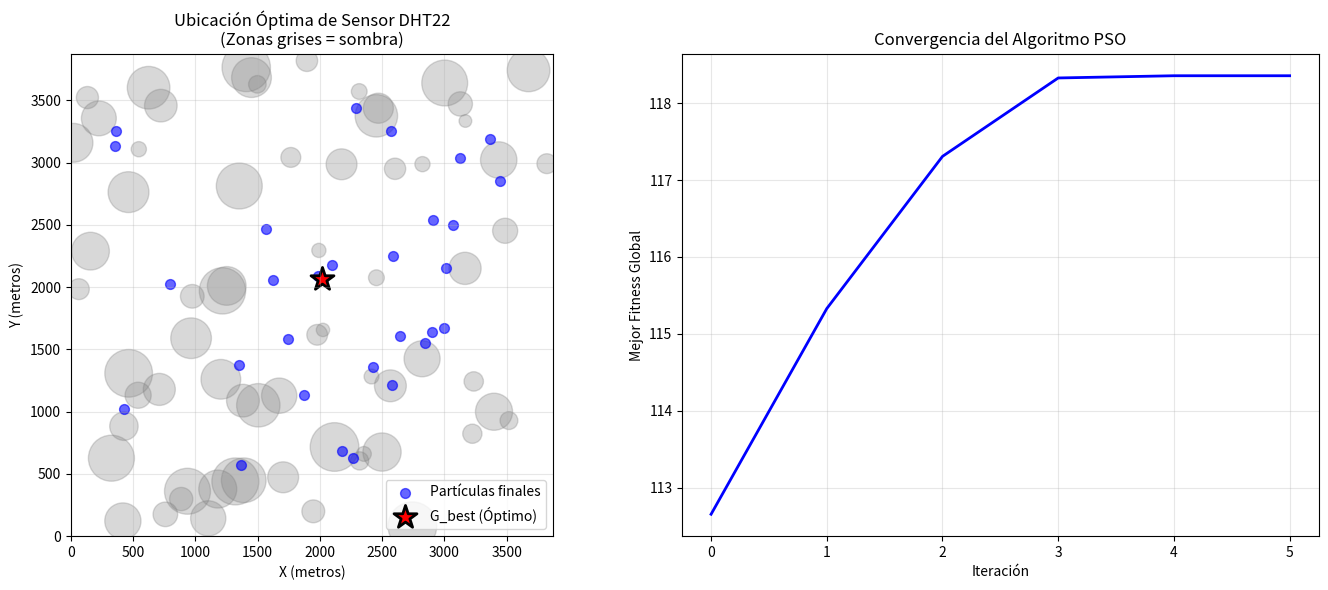

Write the Python code that produced this figure.
"""
Particle Swarm Optimization (PSO) para optimizar la ubicación de sensores DHT22
en un área de 1500 hectáreas, considerando zonas de sombra.

Autor: AI Sensors Project
Fecha: 2026-01-29
"""

import numpy as np
import matplotlib.pyplot as plt
from dataclasses import dataclass
from typing import Tuple, List, Optional
import random


@dataclass
class PSOConfig:
    """Configuración de parámetros del algoritmo PSO."""
    population_size: int = 30  # M: Tamaño de la población
    omega: float = 0.9  # ω: Coeficiente de inercia inicial
    omega_min: float = 0.4  # Valor mínimo de inercia
    c1: float = 2.0  # C1: Parámetro cognitivo (atracción hacia mejor personal)
    c2: float = 2.0  # C2: Parámetro social (atracción hacia mejor global)
    max_iterations: int = 100  # Criterio de terminación: número máximo de iteraciones
    velocity_limit: float = 50.0  # Límite de velocidad máxima
    shadow_zone_penalty: float = 0.25  # 25% zona de sombra
    fitness_threshold: float = 0.001  # Umbral de convergencia
    
    # Dimensiones del área en metros (1500 hectáreas = 15,000,000 m²)
    # Asumiendo un área cuadrada: sqrt(15,000,000) ≈ 3873 m
    area_width: float = 3873.0  # metros
    area_height: float = 3873.0  # metros


@dataclass
class Particle:
    """Representa una partícula en el enjambre."""
    position: np.ndarray  # [x, y] posición actual
    velocity: np.ndarray  # [vx, vy] velocidad actual
    p_best_position: np.ndarray  # Mejor posición individual
    p_best_fitness: float  # Mejor fitness individual
    current_fitness: float = 0.0


class ShadowZoneMap:
    """
    Mapa de zonas de sombra para evaluar viabilidad solar.
    El 25% del terreno tiene sombra (sin viabilidad solar).
    """
    
    def __init__(self, width: float, height: float, shadow_ratio: float = 0.25, seed: int = 42):
        """
        Inicializa el mapa de zonas de sombra.
        
        Args:
            width: Ancho del área
            height: Alto del área
            shadow_ratio: Proporción del terreno con sombra (0.25 = 25%)
            seed: Semilla para reproducibilidad
        """
        self.width = width
        self.height = height
        self.shadow_ratio = shadow_ratio
        
        # Generar zonas de sombra como círculos aleatorios
        np.random.seed(seed)
        self.shadow_zones = self._generate_shadow_zones()
    
    def _generate_shadow_zones(self) -> List[Tuple[float, float, float]]:
        """Genera zonas de sombra como círculos (x, y, radio)."""
        zones = []
        total_area = self.width * self.height
        target_shadow_area = total_area * self.shadow_ratio
        current_shadow_area = 0
        
        while current_shadow_area < target_shadow_area:
            x = np.random.uniform(0, self.width)
            y = np.random.uniform(0, self.height)
            # Radios entre 50 y 200 metros
            radius = np.random.uniform(50, 200)
            zones.append((x, y, radius))
            current_shadow_area += np.pi * radius ** 2
        
        return zones
    
    def is_in_shadow(self, x: float, y: float) -> bool:
        """Verifica si una coordenada está en zona de sombra."""
        for zx, zy, radius in self.shadow_zones:
            distance = np.sqrt((x - zx) ** 2 + (y - zy) ** 2)
            if distance <= radius:
                return True
        return False
    
    def get_shadow_penalty(self, x: float, y: float) -> float:
        """
        Retorna un factor de penalización para posiciones en sombra.
        
        Returns:
            1.0 si está en sombra (máxima penalización)
            0.0 si no está en sombra (sin penalización)
        """
        return 1.0 if self.is_in_shadow(x, y) else 0.0


class FitnessEvaluator:
    """
    Evaluador de aptitud (fitness) para posiciones de sensores.
    
    Criterios de optimización:
    - Maximizar cobertura del área
    - Evitar zonas de sombra (penalización)
    - Distribución uniforme de sensores
    """
    
    def __init__(self, config: PSOConfig, shadow_map: ShadowZoneMap):
        self.config = config
        self.shadow_map = shadow_map
        
    def evaluate(self, position: np.ndarray) -> float:
        """
        Evalúa la aptitud de una posición para un sensor.
        
        Args:
            position: Array [x, y] con las coordenadas
            
        Returns:
            Valor de fitness (mayor es mejor)
        """
        x, y = position
        
        # Verificar límites del área
        if not self._is_within_bounds(x, y):
            return -1000.0  # Penalización severa por estar fuera del área
        
        # Calcular fitness base (distancia al centro - favorece distribución)
        center_x = self.config.area_width / 2
        center_y = self.config.area_height / 2
        
        # Componente de cobertura: favorece posiciones que cubran el área
        coverage_score = self._calculate_coverage_score(x, y)
        
        # Penalización por zona de sombra (NOTA IMPORTANTE del pseudocódigo)
        shadow_penalty = self.shadow_map.get_shadow_penalty(x, y)
        
        if shadow_penalty > 0:
            # Si está en zona de sombra, descartar (fitness muy bajo)
            return -500.0 * shadow_penalty
        
        # Componente de irradiación solar simulada
        solar_score = self._calculate_solar_score(x, y)
        
        # Fitness combinado
        fitness = coverage_score + solar_score
        
        return fitness
    
    def _is_within_bounds(self, x: float, y: float) -> bool:
        """Verifica si la posición está dentro del área permitida."""
        return (0 <= x <= self.config.area_width and 
                0 <= y <= self.config.area_height)
    
    def _calculate_coverage_score(self, x: float, y: float) -> float:
        """
        Calcula un puntaje de cobertura basado en la posición.
        Favorece distribución uniforme desde el centro.
        """
        center_x = self.config.area_width / 2
        center_y = self.config.area_height / 2
        
        # Distancia normalizada al centro
        max_dist = np.sqrt(center_x**2 + center_y**2)
        dist_to_center = np.sqrt((x - center_x)**2 + (y - center_y)**2)
        
        # Puntaje inverso a la distancia (posiciones más centradas son mejores)
        # pero también valoramos diversidad
        coverage = 100 * (1 - (dist_to_center / max_dist) ** 0.5)
        
        return coverage
    
    def _calculate_solar_score(self, x: float, y: float) -> float:
        """
        Simula un gradiente de irradiación solar.
        En este ejemplo, asumimos mejor irradiación en el lado sur (y bajo).
        """
        # Normalizar y
        normalized_y = y / self.config.area_height
        
        # Gradiente que favorece posiciones con y más bajo (sur)
        solar_score = 50 * (1 - normalized_y * 0.3)
        
        return solar_score


class ParticleSwarmOptimizer:
    """
    Implementación del algoritmo Particle Swarm Optimization
    para optimización de ubicación de sensores DHT22.
    """
    
    def __init__(self, config: PSOConfig, num_sensors: int = 1, seed: int = 42):
        """
        Inicializa el optimizador PSO.
        
        Args:
            config: Configuración de parámetros PSO
            num_sensors: Número de sensores a ubicar
            seed: Semilla para reproducibilidad
        """
        self.config = config
        self.num_sensors = num_sensors
        self.seed = seed
        
        np.random.seed(seed)
        random.seed(seed)
        
        # Crear mapa de sombras
        self.shadow_map = ShadowZoneMap(
            config.area_width, 
            config.area_height,
            config.shadow_zone_penalty,
            seed
        )
        
        # Evaluador de fitness
        self.fitness_evaluator = FitnessEvaluator(config, self.shadow_map)
        
        # Estado del enjambre
        self.particles: List[Particle] = []
        self.g_best_position: Optional[np.ndarray] = None
        self.g_best_fitness: float = float('-inf')
        
        # Historial para análisis
        self.fitness_history: List[float] = []
        self.convergence_history: List[np.ndarray] = []
    
    def initialize(self):
        """
        Paso 2: Inicialización del enjambre.
        - Genera M partículas con posiciones aleatorias
        - Inicializa velocidades aleatorias
        - Establece P_best inicial
        - Identifica G_best inicial
        """
        print("=" * 60)
        print("INICIALIZACIÓN DEL ENJAMBRE PSO")
        print("=" * 60)
        
        self.particles = []
        
        for j in range(self.config.population_size):
            # Generar posición aleatoria dentro del área
            position = np.array([
                np.random.uniform(0, self.config.area_width),
                np.random.uniform(0, self.config.area_height)
            ])
            
            # Inicializar velocidad aleatoria
            velocity = np.array([
                np.random.uniform(-self.config.velocity_limit, self.config.velocity_limit),
                np.random.uniform(-self.config.velocity_limit, self.config.velocity_limit)
            ])
            
            # Evaluar fitness inicial
            fitness = self.fitness_evaluator.evaluate(position)
            
            # Crear partícula con P_best = posición actual
            particle = Particle(
                position=position.copy(),
                velocity=velocity.copy(),
                p_best_position=position.copy(),
                p_best_fitness=fitness,
                current_fitness=fitness
            )
            
            self.particles.append(particle)
            
            # Actualizar G_best si esta partícula es mejor
            if fitness > self.g_best_fitness:
                self.g_best_fitness = fitness
                self.g_best_position = position.copy()
        
        print(f"✓ Creadas {self.config.population_size} partículas")
        print(f"✓ G_best inicial: posición={self.g_best_position}, fitness={self.g_best_fitness:.4f}")
        print()
    
    def update_velocity(self, particle: Particle, omega: float) -> np.ndarray:
        """
        Actualiza la velocidad de una partícula según la fórmula PSO:
        v_j,i(nuevo) = ω·v_j,i + C1·Rand()·(p_j,i - x_j,i) + C2·Rand()·(g_i - x_j,i)
        
        Args:
            particle: Partícula a actualizar
            omega: Coeficiente de inercia actual
            
        Returns:
            Nueva velocidad
        """
        r1 = np.random.random(2)  # Números aleatorios para componente cognitivo
        r2 = np.random.random(2)  # Números aleatorios para componente social
        
        # Componente de inercia
        inertia = omega * particle.velocity
        
        # Componente cognitivo (atracción hacia P_best)
        cognitive = self.config.c1 * r1 * (particle.p_best_position - particle.position)
        
        # Componente social (atracción hacia G_best)
        social = self.config.c2 * r2 * (self.g_best_position - particle.position)
        
        # Nueva velocidad
        new_velocity = inertia + cognitive + social
        
        return new_velocity
    
    def limit_velocity(self, velocity: np.ndarray) -> np.ndarray:
        """
        Control de velocidad: asegura que no exceda los límites permitidos.
        """
        magnitude = np.linalg.norm(velocity)
        if magnitude > self.config.velocity_limit:
            velocity = velocity * (self.config.velocity_limit / magnitude)
        return velocity
    
    def update_position(self, particle: Particle, new_velocity: np.ndarray) -> np.ndarray:
        """
        Actualiza la posición de la partícula:
        x_j,i(nuevo) = x_j,i + v_j,i(nuevo)
        """
        new_position = particle.position + new_velocity
        
        # Mantener dentro de los límites del área
        new_position[0] = np.clip(new_position[0], 0, self.config.area_width)
        new_position[1] = np.clip(new_position[1], 0, self.config.area_height)
        
        return new_position
    
    def update_inertia(self, iteration: int) -> float:
        """
        Actualiza el parámetro ω (reducción lineal para refinar la búsqueda).
        """
        omega_range = self.config.omega - self.config.omega_min
        omega = self.config.omega - (omega_range * iteration / self.config.max_iterations)
        return max(omega, self.config.omega_min)
    
    def optimize(self, verbose: bool = True) -> Tuple[np.ndarray, float]:
        """
        Paso 3: Ciclo principal de optimización.
        
        Args:
            verbose: Si True, muestra progreso
            
        Returns:
            Tuple con (mejor posición global, mejor fitness)
        """
        print("=" * 60)
        print("CICLO PRINCIPAL DE OPTIMIZACIÓN PSO")
        print("=" * 60)
        
        # Inicializar si no se ha hecho
        if not self.particles:
            self.initialize()
        
        iteration = 0
        converged = False
        previous_best = self.g_best_fitness
        
        while iteration < self.config.max_iterations and not converged:
            omega = self.update_inertia(iteration)
            
            # Para cada partícula en el enjambre
            for particle in self.particles:
                # 1. Calcular nueva velocidad
                new_velocity = self.update_velocity(particle, omega)
                
                # 2. Control de velocidad
                new_velocity = self.limit_velocity(new_velocity)
                
                # 3. Actualizar posición
                new_position = self.update_position(particle, new_velocity)
                
                # 4. Evaluar aptitud (fitness) con penalización de sombra
                fitness = self.fitness_evaluator.evaluate(new_position)
                
                # Actualizar estado de la partícula
                particle.velocity = new_velocity
                particle.position = new_position
                particle.current_fitness = fitness
                
                # 5. Actualizar P_best si el fitness actual es mejor
                if fitness > particle.p_best_fitness:
                    particle.p_best_fitness = fitness
                    particle.p_best_position = new_position.copy()
            
            # 6. Actualizar G_best
            for particle in self.particles:
                if particle.p_best_fitness > self.g_best_fitness:
                    self.g_best_fitness = particle.p_best_fitness
                    self.g_best_position = particle.p_best_position.copy()
            
            # Guardar historial
            self.fitness_history.append(self.g_best_fitness)
            self.convergence_history.append(self.g_best_position.copy())
            
            # Verificar convergencia
            if abs(self.g_best_fitness - previous_best) < self.config.fitness_threshold:
                converged = True
            previous_best = self.g_best_fitness
            
            # Mostrar progreso
            if verbose and (iteration % 10 == 0 or iteration == self.config.max_iterations - 1):
                print(f"Iteración {iteration:3d} | ω={omega:.4f} | "
                      f"G_best fitness={self.g_best_fitness:.4f} | "
                      f"Posición: ({self.g_best_position[0]:.1f}, {self.g_best_position[1]:.1f})")
            
            iteration += 1
        
        print()
        if converged:
            print(f"✓ Convergencia alcanzada en iteración {iteration}")
        else:
            print(f"✓ Máximo de iteraciones alcanzado ({self.config.max_iterations})")
        
        return self.g_best_position, self.g_best_fitness
    
    def get_results(self) -> dict:
        """
        Paso 5: Reportar G_best como la configuración óptima.
        """
        return {
            'optimal_position': self.g_best_position,
            'optimal_fitness': self.g_best_fitness,
            'iterations': len(self.fitness_history),
            'final_omega': self.update_inertia(len(self.fitness_history)),
            'in_shadow_zone': self.shadow_map.is_in_shadow(
                self.g_best_position[0], 
                self.g_best_position[1]
            ) if self.g_best_position is not None else None
        }
    
    def visualize(self, save_path: Optional[str] = None):
        """
        Visualiza el resultado de la optimización.
        """
        fig, axes = plt.subplots(1, 2, figsize=(14, 6))
        
        # Plot 1: Mapa del área con posiciones finales de partículas
        ax1 = axes[0]
        
        # Dibujar zonas de sombra
        for zx, zy, radius in self.shadow_map.shadow_zones:
            circle = plt.Circle((zx, zy), radius, color='gray', alpha=0.3)
            ax1.add_patch(circle)
        
        # Dibujar posiciones finales de partículas
        positions = np.array([p.position for p in self.particles])
        ax1.scatter(positions[:, 0], positions[:, 1], c='blue', alpha=0.6, 
                   label='Partículas finales', s=50)
        
        # Dibujar mejor posición global
        if self.g_best_position is not None:
            ax1.scatter(self.g_best_position[0], self.g_best_position[1], 
                       c='red', marker='*', s=300, label='G_best (Óptimo)', 
                       edgecolors='black', linewidth=2)
        
        ax1.set_xlim(0, self.config.area_width)
        ax1.set_ylim(0, self.config.area_height)
        ax1.set_xlabel('X (metros)')
        ax1.set_ylabel('Y (metros)')
        ax1.set_title('Ubicación Óptima de Sensor DHT22\n(Zonas grises = sombra)')
        ax1.legend()
        ax1.set_aspect('equal')
        ax1.grid(True, alpha=0.3)
        
        # Plot 2: Evolución del fitness
        ax2 = axes[1]
        ax2.plot(self.fitness_history, 'b-', linewidth=2)
        ax2.set_xlabel('Iteración')
        ax2.set_ylabel('Mejor Fitness Global')
        ax2.set_title('Convergencia del Algoritmo PSO')
        ax2.grid(True, alpha=0.3)
        
        plt.tight_layout()
        
        if save_path:
            plt.savefig(save_path, dpi=150, bbox_inches='tight')
            print(f"✓ Gráfico guardado en: {save_path}")
        
        plt.show()


def main():
    """
    Función principal para demostrar el algoritmo PSO.
    """
    print("=" * 60)
    print("OPTIMIZACIÓN PSO PARA UBICACIÓN DE SENSORES DHT22")
    print("Área: 1500 hectáreas | Zona de sombra: 25%")
    print("=" * 60)
    print()
    
    # Paso 1: Configurar parámetros
    config = PSOConfig(
        population_size=30,      # M: Tamaño del enjambre
        omega=0.9,               # ω: Coeficiente de inercia inicial
        omega_min=0.4,           # ω mínimo
        c1=2.0,                  # C1: Parámetro cognitivo
        c2=2.0,                  # C2: Parámetro social
        max_iterations=100,      # Criterio de terminación
        velocity_limit=100.0,    # Límite de velocidad
        shadow_zone_penalty=0.25 # 25% zona de sombra
    )
    
    print("PARÁMETROS CONFIGURADOS:")
    print(f"  • Tamaño de población (M): {config.population_size}")
    print(f"  • Coeficiente de inercia (ω): {config.omega} → {config.omega_min}")
    print(f"  • Parámetro cognitivo (C1): {config.c1}")
    print(f"  • Parámetro social (C2): {config.c2}")
    print(f"  • Máx. iteraciones: {config.max_iterations}")
    print(f"  • Límite de velocidad: {config.velocity_limit}")
    print(f"  • Zona de sombra: {config.shadow_zone_penalty * 100}%")
    print(f"  • Dimensiones del área: {config.area_width:.0f}m x {config.area_height:.0f}m")
    print()
    
    # Crear optimizador
    optimizer = ParticleSwarmOptimizer(config, seed=42)
    
    # Paso 2: Inicialización
    optimizer.initialize()
    
    # Paso 3: Ciclo principal de optimización
    best_position, best_fitness = optimizer.optimize(verbose=True)
    
    # Paso 5: Reportar resultado
    print()
    print("=" * 60)
    print("RESULTADO: CONFIGURACIÓN ÓPTIMA")
    print("=" * 60)
    
    results = optimizer.get_results()
    print(f"  Posición óptima (G_best):")
    print(f"    • X: {results['optimal_position'][0]:.2f} metros")
    print(f"    • Y: {results['optimal_position'][1]:.2f} metros")
    print(f"  Fitness óptimo: {results['optimal_fitness']:.4f}")
    print(f"  Iteraciones totales: {results['iterations']}")
    print(f"  En zona de sombra: {'Sí ⚠️' if results['in_shadow_zone'] else 'No ✓'}")
    print()
    
    # Visualizar resultados
    optimizer.visualize(save_path='pso_optimization_result.png')
    
    return optimizer, results


if __name__ == "__main__":
    optimizer, results = main()
